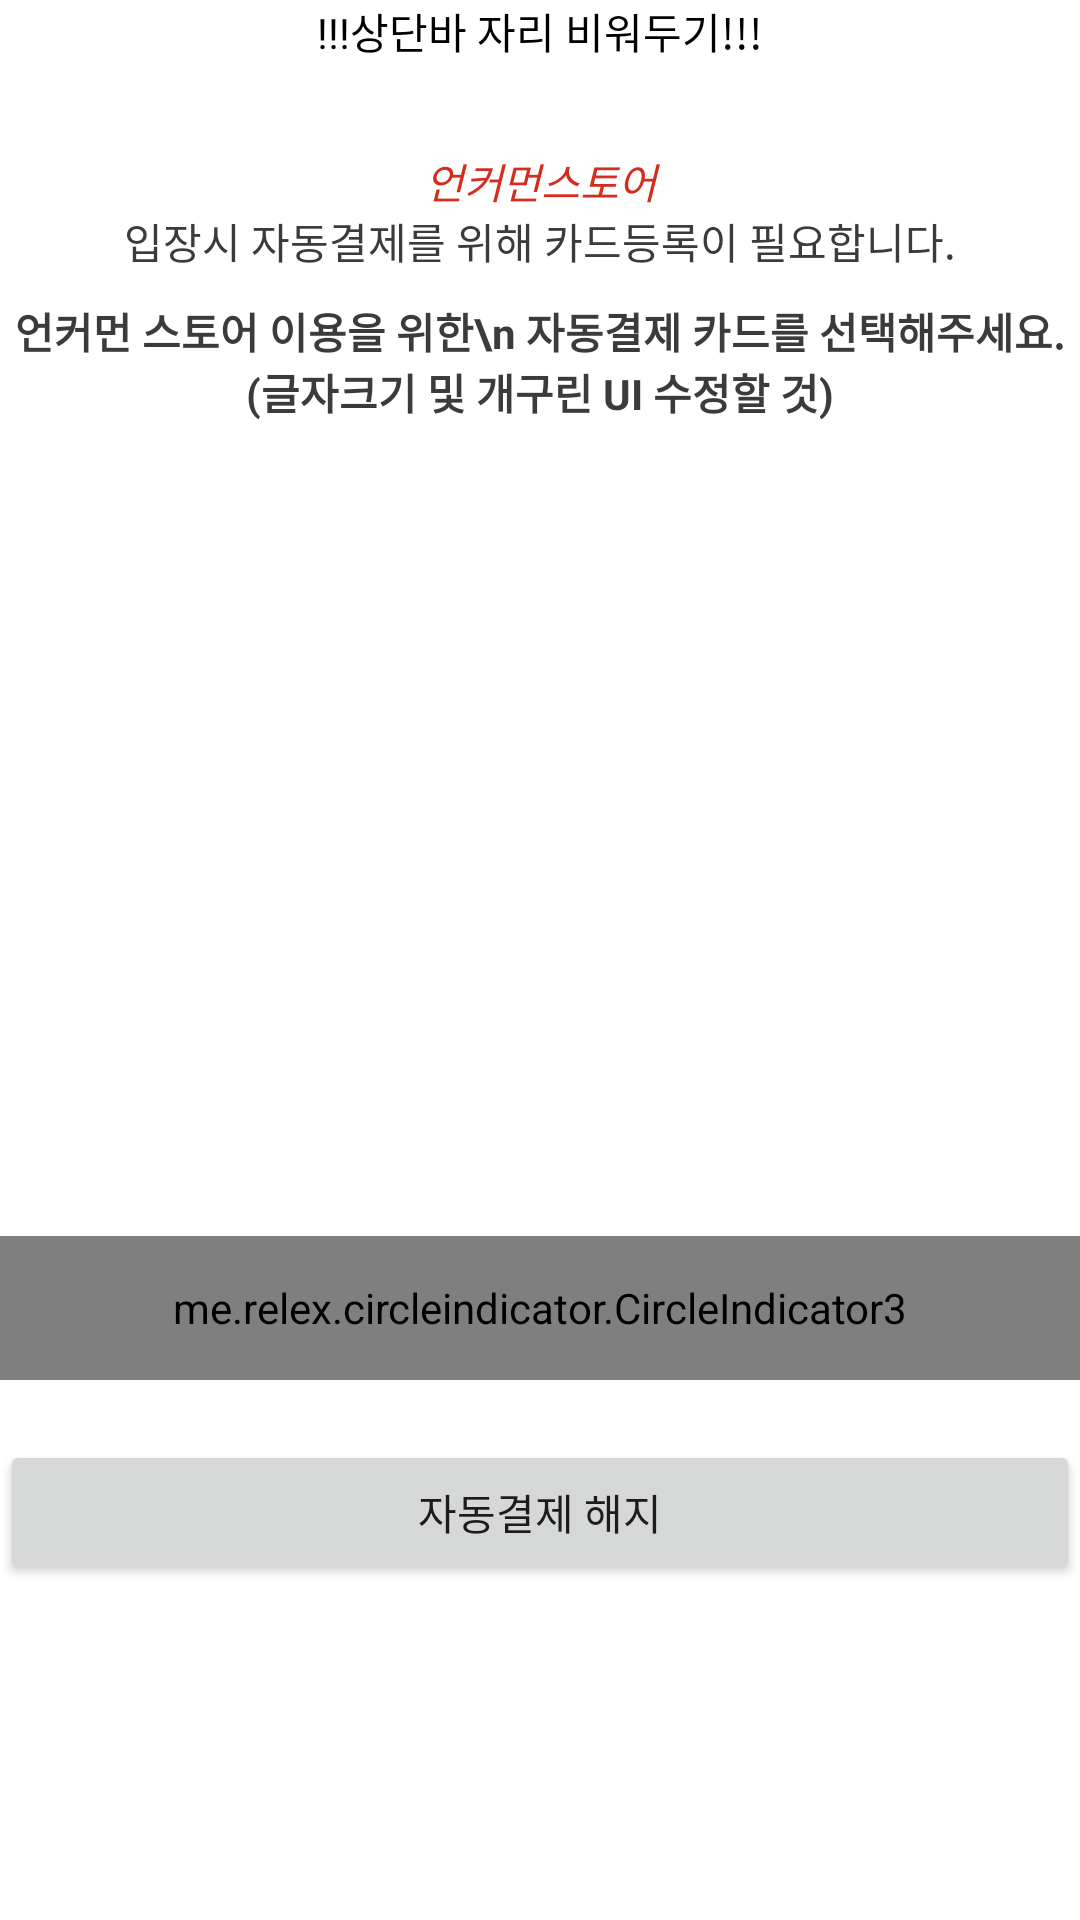

This screen was rendered from an Android layout file. Write that file and the resources it references.
<!-- AndroidManifest.xml: application theme Theme.UncommonStore -->
<!-- res/layout/activity_card.xml -->
<?xml version="1.0" encoding="utf-8"?>
<LinearLayout xmlns:android="http://schemas.android.com/apk/res/android"
    xmlns:app="http://schemas.android.com/apk/res-auto"
    xmlns:tools="http://schemas.android.com/tools"
    android:layout_width="match_parent"
    android:layout_height="match_parent"
    android:orientation="vertical"
    tools:context=".payment.CardActivity">

    <LinearLayout
        android:layout_width="match_parent"
        android:layout_height="50dp"
        android:orientation="vertical">

        <TextView
            android:layout_width="match_parent"
            android:layout_height="match_parent"
            android:layout_gravity="center"
            android:background="@color/background_gray"
            android:text="!!!상단바 자리 비워두기!!!"
            android:textAlignment="center"
            android:textColor="@color/black">

        </TextView>
    </LinearLayout>

    <LinearLayout
        android:layout_width="match_parent"
        android:layout_height="90dp"
        android:orientation="vertical">

        <TextView
            android:layout_width="match_parent"
            android:layout_height="20dp"
            android:layout_gravity="center"
            android:text="언커먼스토어"
            android:textAlignment="center"
            android:textColor="@color/cherry_red"
            android:textStyle="italic"></TextView>

        <TextView
            android:layout_width="match_parent"
            android:layout_height="30dp"
            android:layout_gravity="center"
            android:text="입장시 자동결제를 위해 카드등록이 필요합니다."
            android:textAlignment="center"
            android:textColor="@color/font_black"></TextView>

        <TextView
            android:layout_width="match_parent"
            android:layout_height="40dp"
            android:layout_gravity="center"
            android:text="언커먼 스토어 이용을 위한\n 자동결제 카드를 선택해주세요.(글자크기 및 개구린 UI 수정할 것)"

            android:textAlignment="center"
            android:textColor="@color/font_black"
            android:textStyle="bold"></TextView>
    </LinearLayout>

    <FrameLayout
        android:layout_width="match_parent"
        android:layout_height="@dimen/frameSize"
        android:layout_marginTop="120dp">

        <androidx.viewpager2.widget.ViewPager2
            android:id="@+id/viewpager"
            android:layout_width="match_parent"
            android:layout_height="@dimen/frameSize"
            android:clipChildren="false"
            android:clipToPadding="false" />

        <me.relex.circleindicator.CircleIndicator3
            android:id="@+id/indicator"
            android:layout_width="match_parent"
            android:layout_height="48dp"
            android:layout_gravity="bottom" />

    </FrameLayout>

    <Button
        android:id="@+id/btn_payment_termination"
        android:layout_width="match_parent"
        android:layout_height="wrap_content"
        android:layout_marginTop="20dp"
        android:text="자동결제 해지"></Button>


</LinearLayout>
<!-- resources referenced by this layout -->
<resources>
  <color name="background_gray">##F1F1F1</color>
  <color name="black">#FF000000</color>
  <color name="cherry_red">#D32D1D</color>
  <color name="font_black">#3B3B3B</color>
  <dimen name="frameSize">200dp</dimen>
  <style name="Theme.UncommonStore" parent="Theme.MaterialComponents.DayNight.NoActionBar">
          
          <item name="colorPrimary">@color/purple_500</item>
          <item name="colorPrimaryVariant">@color/purple_700</item>
          <item name="colorOnPrimary">@color/white</item>
          
          <item name="colorSecondary">@color/teal_200</item>
          <item name="colorSecondaryVariant">@color/teal_700</item>
          <item name="colorOnSecondary">@color/black</item>
          
          <item name="android:statusBarColor">?attr/colorPrimaryVariant</item>
          
      </style>
  <color name="purple_500">#FF6200EE</color>
  <color name="purple_700">#FF3700B3</color>
  <color name="white">#FFFFFFFF</color>
  <color name="teal_200">#FF03DAC5</color>
  <color name="teal_700">#FF018786</color>
</resources>
